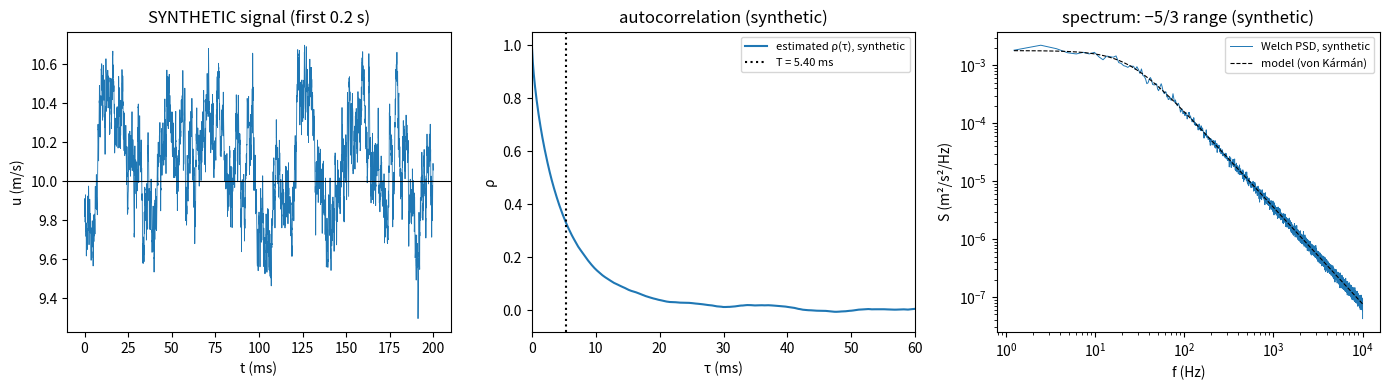

The matplotlib source for this figure:
"""P08.13 Turbulence Fundamentals: reference solution.

What are the turbulence intensity, integral scale, dissipation rate and Kolmogorov scale behind a
wind-tunnel turbulence grid, is a 1 mm hot wire small enough to see the smallest eddies, and how
long must the record be? This module analyses a velocity record u(t) from a single-point probe:

* Reynolds decomposition u = U + u' and the moments (variance, skewness, flatness);
* the autocorrelation rho(tau) and the integral time scale T = int rho dtau (to the first zero);
* Taylor's frozen-turbulence hypothesis, which turns times into lengths, x = U t, so L = U T;
* the power spectrum by Welch's method, its -5/3 inertial range, the dissipation rate epsilon from
  Kolmogorov's law E11(k) = C1 epsilon^(2/3) k^(-5/3) (C1 = 0.49), and the Kolmogorov scales;
* the record length needed for a given statistical uncertainty.

THE DATA ARE SYNTHETIC. ``synthetic_signal`` generates a seeded Gaussian random signal whose
spectrum is a stated model, the von Karman longitudinal spectrum

    E11(k) = (2 sigma^2 L / pi) / (1 + (1.339 k L)^2)^(5/6),   int_0^inf E11 dk = sigma^2,

with integral length scale exactly L, convected past the probe at U (Taylor's hypothesis built in).
Because the variance, the integral scale and the dissipation rate implied by the model are known,
the analysis can be checked: it must recover them within the statistical scatter of a finite
record. A synthetic Gaussian signal has no intermittency and no energy cascade; its skewness is 0
and its flatness 3, unlike real turbulence, and it has no dissipation range (the model spectrum
continues as k^(-5/3) to the Nyquist frequency). Simulation is never measurement.

Units: SI (m, s).

Run:  python solution.py [out_dir]     (prints the lesson's numbers, writes turbulence_synthetic.png)
Test: AEFS_IMPL=solution pytest curriculum/phase-08/lesson-13-turbulence-fundamentals
"""
from __future__ import annotations

import sys
from pathlib import Path

import numpy as np

C1_KOLMOGOROV = 0.49            # one-dimensional Kolmogorov constant for E11 (about 18/55 of C = 1.5)
NU_AIR_20C = 1.81e-5 / 1.204    # m^2/s, air at 20 C and 101 325 Pa (shared Phase 08 numbers)


# ---------------------------------------------------------------- given: the synthetic signal

def von_karman_e11(k: np.ndarray, sigma: float, L: float) -> np.ndarray:
    """One-sided von Karman longitudinal wavenumber spectrum (m^3/s^2) of a velocity component with
    variance sigma^2 and integral length scale L: (2 sigma^2 L / pi) / (1 + (1.339 k L)^2)^(5/6)."""
    k = np.asarray(k, dtype=float)
    return (2 * sigma ** 2 * L / np.pi) / (1 + (1.339 * k * L) ** 2) ** (5 / 6)


def model_epsilon(sigma: float, L: float) -> float:
    """Dissipation rate implied by the von Karman model: at large k, E11 -> (2 sigma^2 L / pi)
    (1.339 k L)^(-5/3), which equals C1 epsilon^(2/3) k^(-5/3) when
    epsilon = [(2 sigma^2 L / pi) (1.339 L)^(-5/3) / C1]^(3/2)."""
    return float(((2 * sigma ** 2 * L / np.pi) * (1.339 * L) ** (-5 / 3) / C1_KOLMOGOROV) ** 1.5)


def synthetic_signal(n: int, fs: float, U: float, sigma: float, L: float, seed: int) -> tuple[np.ndarray, np.ndarray]:
    """SYNTHETIC velocity record (not a measurement): n samples at fs Hz of u(t) = U + u'(t), where
    u' is a zero-mean Gaussian random process with the von Karman spectrum convected at U, i.e. the
    one-sided frequency spectrum S(f) = (2 pi / U) E11(2 pi f / U). Built in the frequency domain:
    each Fourier coefficient f_k = k fs / n (0 < k < n/2) gets an independent complex Gaussian
    amplitude with E|X_k|^2 = n^2 S(f_k) df / 2, then an inverse real FFT. Seeded with
    numpy.random.default_rng(seed). Returns (t, u)."""
    rng = np.random.default_rng(seed)
    df = fs / n
    f = np.arange(n // 2 + 1) * df
    S = (2 * np.pi / U) * von_karman_e11(2 * np.pi * f / U, sigma, L)
    Z = (rng.standard_normal(f.size) + 1j * rng.standard_normal(f.size)) / np.sqrt(2)
    X = n * np.sqrt(S * df / 2) * Z
    X[0] = 0.0
    X[-1] = 0.0
    u = U + np.fft.irfft(X, n)
    return np.arange(n) / fs, u


def band_variance(n: int, fs: float, U: float, sigma: float, L: float) -> float:
    """Expected variance of ``synthetic_signal``: the model spectrum summed over the bins it
    synthesises (0 < f < fs/2). Slightly less than sigma^2: the energy above the Nyquist frequency
    and below the first bin is not in a finite, sampled record."""
    df = fs / n
    f = np.arange(1, n // 2) * df
    return float(np.sum((2 * np.pi / U) * von_karman_e11(2 * np.pi * f / U, sigma, L)) * df)


# ---------------------------------------------------------------- statistics

def reynolds_decomposition(u: np.ndarray) -> tuple[float, np.ndarray]:
    """Split a record into its time mean and fluctuation: u = U + u'. Returns (U, u')."""
    U = float(np.mean(u))
    return U, np.asarray(u, dtype=float) - U


def moments(u: np.ndarray) -> dict[str, float]:
    """Mean, variance <u'^2>, standard deviation, skewness <u'^3>/sigma^3 and flatness <u'^4>/sigma^4
    of a record (population moments, i.e. divided by n)."""
    U, up = reynolds_decomposition(u)
    var = float(np.mean(up ** 2))
    s = np.sqrt(var)
    return {"mean": U, "var": var, "std": float(s), "skew": float(np.mean(up ** 3) / s ** 3),
            "flat": float(np.mean(up ** 4) / var ** 2)}


def autocorrelation(up: np.ndarray, max_lag: int) -> np.ndarray:
    """Normalised autocorrelation rho(k) = R(k)/R(0), k = 0..max_lag, of a zero-mean record, with the
    biased estimator R(k) = (1/n) sum_{j=0}^{n-1-k} u'_j u'_{j+k}, computed by FFT with zero padding
    to at least 2n (so it is the linear, not circular, correlation)."""
    up = np.asarray(up, dtype=float)
    n = up.size
    nfft = 1 << int(np.ceil(np.log2(2 * n)))
    F = np.fft.rfft(up, nfft)
    R = np.fft.irfft(F * np.conj(F), nfft)[: max_lag + 1] / n
    return R / R[0]


def integral_time_scale(rho: np.ndarray, dt: float) -> float:
    """Integral time scale T = int_0^tau0 rho dtau by the trapezoid rule, up to the first lag tau0
    where rho falls to zero or below (the noisy tail beyond it is excluded)."""
    rho = np.asarray(rho, dtype=float)
    neg = np.nonzero(rho <= 0)[0]
    end = neg[0] + 1 if neg.size else rho.size
    return float(np.trapezoid(rho[:end], dx=dt))


def welch_psd(u: np.ndarray, fs: float, nperseg: int) -> tuple[np.ndarray, np.ndarray]:
    """One-sided power spectral density (units^2/Hz) by Welch's method: segments of nperseg samples
    with 50 % overlap, each with its mean removed and a Hann window applied, |FFT|^2 averaged and
    scaled so that the density integrates to the variance: S = 2 |X|^2 / (fs sum(w^2)) (not doubled
    at f = 0 and at the Nyquist frequency). Returns (f, S) with f = k fs / nperseg, k = 0..nperseg/2."""
    u = np.asarray(u, dtype=float)
    w = np.hanning(nperseg + 1)[:-1]            # periodic Hann window
    step = nperseg // 2
    starts = range(0, u.size - nperseg + 1, step)
    acc = np.zeros(nperseg // 2 + 1)
    for k, s in enumerate(starts, start=1):
        seg = u[s:s + nperseg]
        X = np.fft.rfft((seg - seg.mean()) * w)
        acc += np.abs(X) ** 2
    S = acc / k / (fs * np.sum(w ** 2))
    S[1:-1] *= 2
    return np.fft.rfftfreq(nperseg, 1 / fs), S


def integral_scale_from_spectrum(f: np.ndarray, S: np.ndarray, var: float, U: float, nbins: int = 3) -> float:
    """Integral length scale from the low-frequency plateau of the spectrum: for a one-sided
    frequency spectrum S(0) = 4 var T, so L = U T = U S(0) / (4 var), with S(0) estimated as the mean
    of the first ``nbins`` nonzero-frequency bins (the f = 0 bin of a mean-removed segment is empty)."""
    return float(U * np.mean(S[1:1 + nbins]) / (4 * var))


def fit_inertial_range(f: np.ndarray, S: np.ndarray, U: float, f_lo: float, f_hi: float) -> tuple[float, float]:
    """Fit the inertial range f_lo <= f <= f_hi of a frequency spectrum. Converts to wavenumber with
    Taylor's hypothesis (k = 2 pi f / U, E11 = U S / (2 pi)); returns the least-squares slope of
    log E11 against log k, and the dissipation rate from Kolmogorov's law,
    epsilon = mean over the band of (E11 k^(5/3) / C1)^(3/2). Returns (slope, epsilon)."""
    sel = (f >= f_lo) & (f <= f_hi)
    k = 2 * np.pi * f[sel] / U
    E = U * S[sel] / (2 * np.pi)
    slope = float(np.polyfit(np.log(k), np.log(E), 1)[0])
    eps = float(np.mean((E * k ** (5 / 3) / C1_KOLMOGOROV) ** 1.5))
    return slope, eps


def kolmogorov_scales(eps: float, nu: float) -> dict[str, float]:
    """Kolmogorov length eta = (nu^3/eps)^(1/4), time tau = (nu/eps)^(1/2) and velocity
    v = (nu eps)^(1/4): the scales at which the eddy Reynolds number eta v / nu = 1."""
    return {"eta": (nu ** 3 / eps) ** 0.25, "tau": (nu / eps) ** 0.5, "v": (nu * eps) ** 0.25}


def record_length_for(T_int: float, rel_err: float) -> float:
    """Record duration (s) for a one-standard-deviation relative error rel_err in the variance of a
    Gaussian signal with integral time scale T_int: var(sigma_hat^2)/sigma^4 ~ 2 T_int / T, so
    T = 2 T_int / rel_err^2 (valid for T >> T_int)."""
    return 2 * T_int / rel_err ** 2


# ---------------------------------------------------------------- main

def main(out_dir: str | Path = ".") -> None:
    """Print the lesson's numbers and save turbulence_synthetic.png."""
    import matplotlib
    matplotlib.use("Agg")
    import matplotlib.pyplot as plt

    out_dir = Path(out_dir)
    U, sigma, L, fs, n, nu = 10.0, 0.3, 0.05, 20000.0, 2 ** 20, NU_AIR_20C
    t, u = synthetic_signal(n, fs, U, sigma, L, seed=2026)
    print(f"SYNTHETIC grid-turbulence record (von Karman spectrum; U = {U} m/s, sigma = {sigma} m/s, L = {L} m),")
    print(f"  {n} samples at {fs:.0f} Hz = {n / fs:.1f} s, seed 2026")
    m = moments(u)
    bv = band_variance(n, fs, U, sigma, L)
    print(f"mean {m['mean']:.4f} m/s; variance {m['var']:.5f} m^2/s^2 (model in band {bv:.5f}, total {sigma ** 2:.5f}); "
          f"Tu = {m['std'] / m['mean'] * 100:.2f} %")
    print(f"skewness {m['skew']:.3f}, flatness {m['flat']:.3f} (Gaussian: 0 and 3)")

    _, up = reynolds_decomposition(u)
    rho = autocorrelation(up, 4000)
    T = integral_time_scale(rho, 1 / fs)
    print(f"integral time scale {T * 1e3:.3f} ms -> L = U T = {U * T * 1e3:.2f} mm (model {L * 1e3:.1f} mm, T = {L / U * 1e3:.1f} ms)")
    f, S = welch_psd(u, fs, 2 ** 14)
    print(f"Welch PSD (nperseg 2^14): integral of S = {np.trapezoid(S, f):.5f} m^2/s^2; "
          f"L from S(0) = {integral_scale_from_spectrum(f, S, m['var'], U) * 1e3:.2f} mm")
    slope, eps = fit_inertial_range(f, S, U, 300.0, 3000.0)
    eps_m = model_epsilon(sigma, L)
    print(f"inertial range 300-3000 Hz: slope {slope:.3f} (Kolmogorov -5/3 = {-5 / 3:.3f}); "
          f"epsilon {eps:.4f} m^2/s^3 (model {eps_m:.4f})")
    ks = kolmogorov_scales(eps, nu)
    print(f"Kolmogorov scales (nu = {nu:.4e}): eta = {ks['eta'] * 1e3:.3f} mm, tau = {ks['tau'] * 1e3:.3f} ms, "
          f"v = {ks['v']:.4f} m/s; f_eta = U/(2 pi eta) = {U / (2 * np.pi * ks['eta']):.0f} Hz")
    print(f"ratio L/eta = {L / ks['eta']:.0f}; Re_L = sigma L / nu = {sigma * L / nu:.0f}; "
          f"a 1 mm wire spans {1e-3 / ks['eta']:.1f} eta")
    for e in (0.10, 0.05, 0.02):
        print(f"record length for {e * 100:.0f} % (1 sigma) on the variance: {record_length_for(L / U, e):.2f} s")

    fig, ax = plt.subplots(1, 3, figsize=(14, 4.0))
    ax[0].plot(t[:4000] * 1e3, u[:4000], lw=0.6)
    ax[0].axhline(m["mean"], color="k", lw=0.8)
    ax[0].set_xlabel("t (ms)")
    ax[0].set_ylabel("u (m/s)")
    ax[0].set_title("SYNTHETIC signal (first 0.2 s)")
    tau = np.arange(rho.size) / fs
    ax[1].plot(tau * 1e3, rho, label="estimated ρ(τ), synthetic")
    ax[1].axvline(T * 1e3, color="k", ls=":", label=f"T = {T * 1e3:.2f} ms")
    ax[1].set_xlim(0, 60)
    ax[1].set_xlabel("τ (ms)")
    ax[1].set_ylabel("ρ")
    ax[1].set_title("autocorrelation (synthetic)")
    ax[1].legend(fontsize=8)
    ax[2].loglog(f[1:], S[1:], lw=0.7, label="Welch PSD, synthetic")
    ax[2].loglog(f[1:], (2 * np.pi / U) * von_karman_e11(2 * np.pi * f[1:] / U, sigma, L), "k--", lw=0.8, label="model (von Kármán)")
    ax[2].set_xlabel("f (Hz)")
    ax[2].set_ylabel("S (m²/s²/Hz)")
    ax[2].set_title("spectrum: −5/3 range (synthetic)")
    ax[2].legend(fontsize=8)
    fig.tight_layout()
    fig.savefig(out_dir / "turbulence_synthetic.png", dpi=120)
    plt.close(fig)
    print(f"\nwrote {out_dir / 'turbulence_synthetic.png'}")


if __name__ == "__main__":
    main(sys.argv[1] if len(sys.argv) > 1 else ".")
